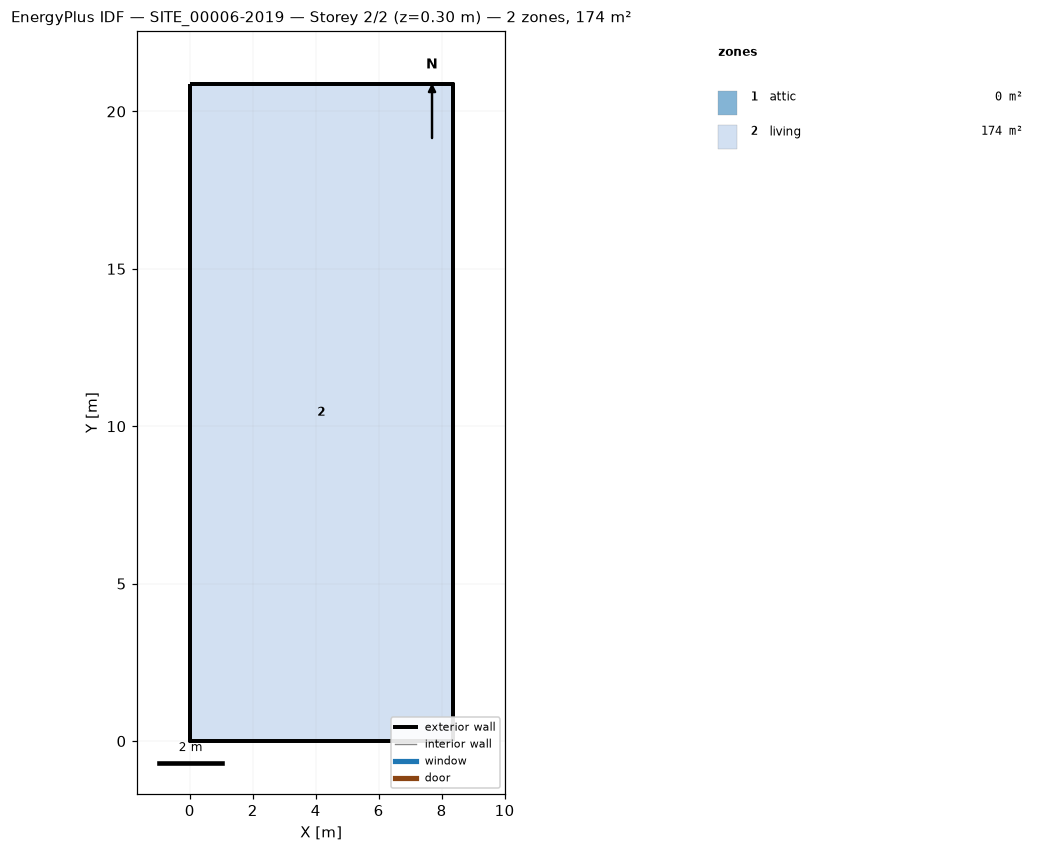
=== STOREY PLAN SPEC (per zone: floor XY polygon, exterior-wall plan segments, windows/doors) ===
zone 1: attic  (0.0 m²)
  exterior wall: (8.35, 0.00) – (8.35, 20.87) – (8.35, 10.44)  [31.3 m]
  exterior wall: (0.00, 20.87) – (0.00, 0.00) – (0.00, 10.44)  [31.3 m]
zone 2: living  (174.3 m²)
  floor: (0.00, 0.00) (0.00, 20.87) (8.35, 20.87) (8.35, 0.00)
  exterior wall: (0.00, 0.00) – (8.35, 0.00)  [8.3 m]
  exterior wall: (8.35, 0.00) – (8.35, 20.87)  [20.9 m]
  exterior wall: (8.35, 20.87) – (0.00, 20.87)  [8.3 m]
  exterior wall: (0.00, 20.87) – (0.00, 0.00)  [20.9 m]

=== DERIVED (storey summary) ===
Building: SITE_00006-2019
Storey: 2 of 2  (floor level z = 0.30 m)
Storey gross floor area: 174.3 m²
Zones on this storey: 2
  - attic: floor 0.0 m²; exterior wall 62.6 m (72.6 m²); WWR 0.0%
  - living: floor 174.3 m²; exterior wall 58.4 m (142.6 m²); WWR 0.0%
Zone adjacency: (none detected)